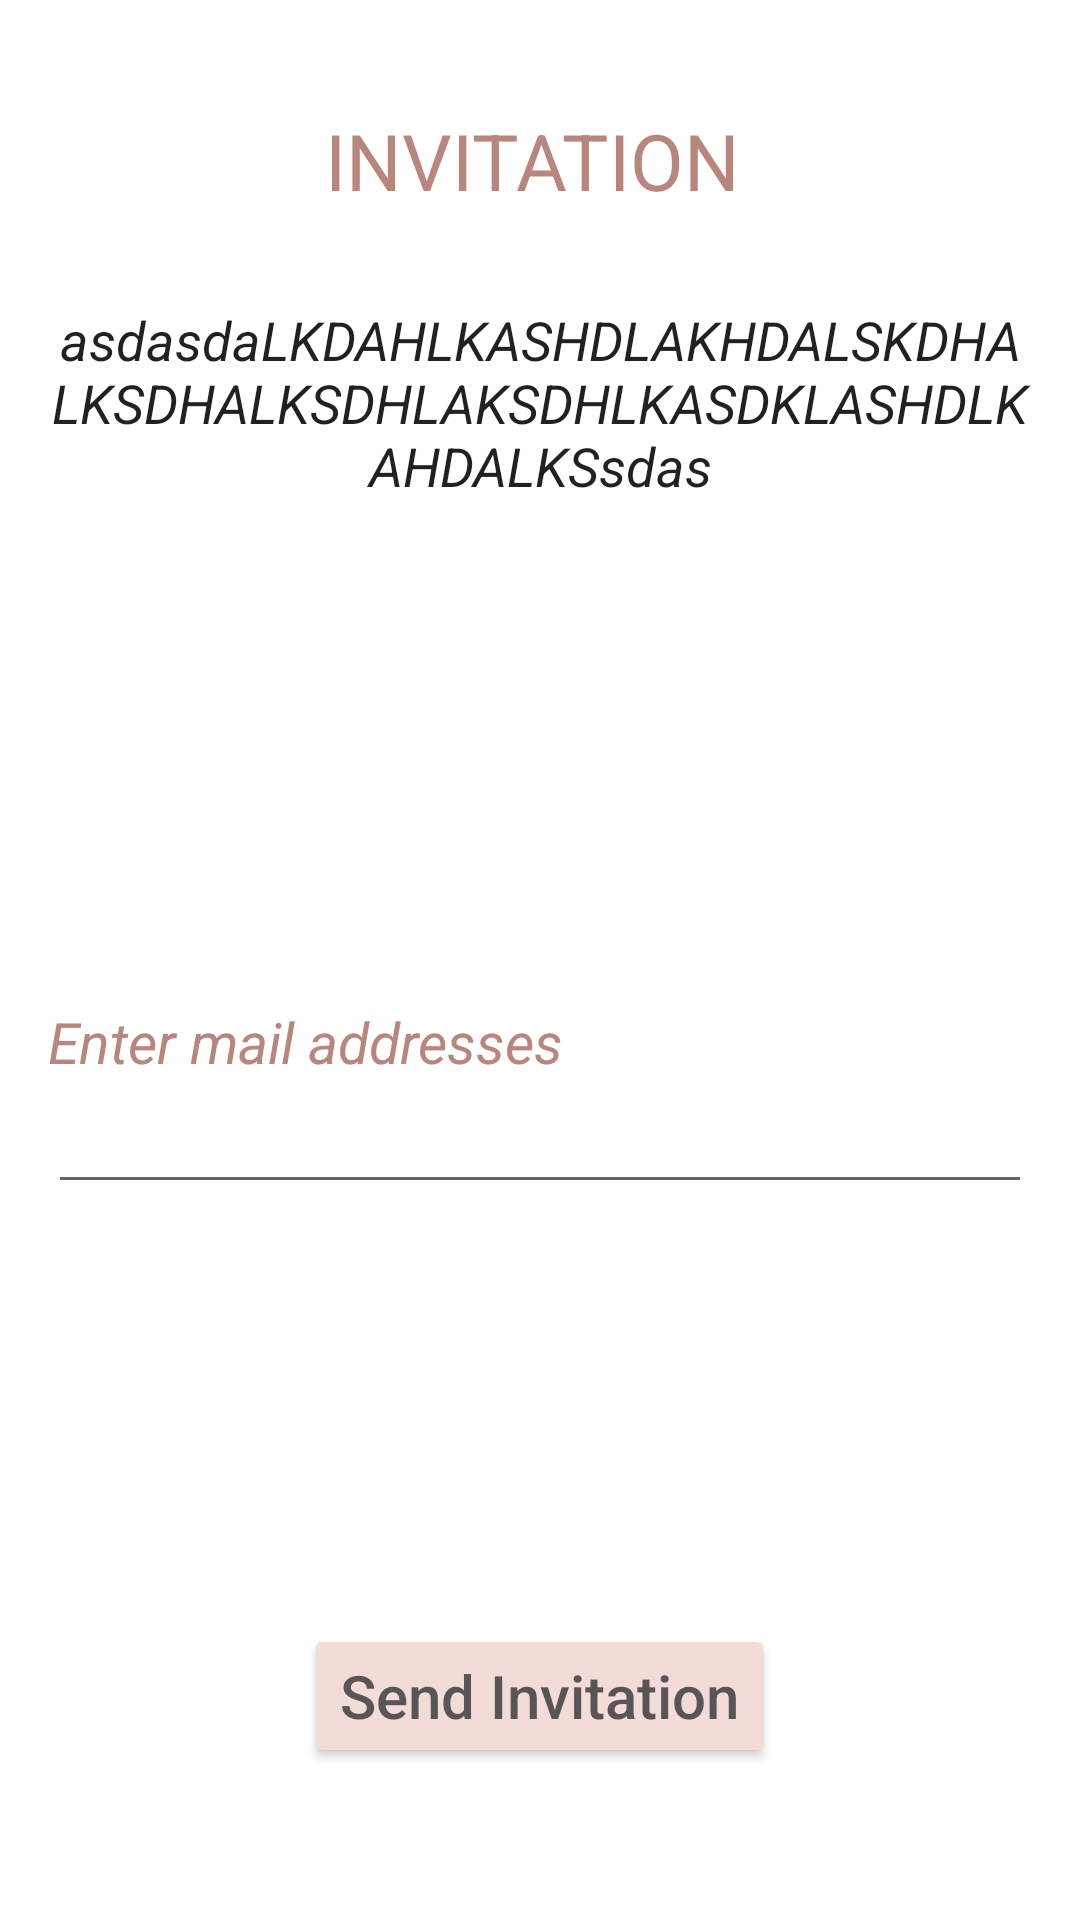

Android layout source for this screen:
<!-- AndroidManifest.xml: application theme Theme.WeddingApp -->
<!-- res/layout/activity_send_invitation.xml -->
<?xml version="1.0" encoding="utf-8"?>
<LinearLayout xmlns:android="http://schemas.android.com/apk/res/android"
    xmlns:app="http://schemas.android.com/apk/res-auto"
    xmlns:tools="http://schemas.android.com/tools"
    android:layout_width="match_parent"
    android:layout_height="match_parent"
    android:orientation="vertical"
    android:padding="16dp"
    tools:context=".SendInvitation"
    android:background="@drawable/deneme1"
    >

    <TextView
        android:layout_width="wrap_content"
        android:layout_height="wrap_content"
        android:text="INVITATION"
        android:textColor="#B8867D"
        android:gravity="center"
        android:layout_gravity="center"
        android:textSize="26sp"
        android:paddingRight="5dp"
        android:layout_marginTop="20dp"
        android:layout_marginBottom="20dp"
        >

    </TextView>



    <EditText
        android:id="@+id/edit_text_message"
        android:layout_width="match_parent"
        android:layout_height="wrap_content"
        android:gravity="center|top"
        android:lines="10"
        android:textStyle="italic"
        android:text="asdasdaLKDAHLKASHDLAKHDALSKDHALKSDHALKSDHLAKSDHLKASDKLASHDLKAHDALKSsdas"
        android:layout_marginTop="10dp"
        android:background="@null">

    </EditText>


    <TextView
        android:id="@+id/tv1"
        android:layout_width="wrap_content"
        android:layout_height="wrap_content"
        android:text="Enter mail addresses"
        android:textColor="#B8867D"
        android:textStyle="italic"
        android:textSize="19sp"
        android:layout_marginTop="20dp"
        />

    <EditText
        android:id="@+id/edit_text_to"
        android:layout_width="match_parent"
        android:layout_height="wrap_content"
        android:inputType="textEmailAddress"
        />


    <Button
        android:id="@+id/button_send"
        android:layout_width="wrap_content"
        android:layout_height="wrap_content"
        android:text="Send Invitation"
        android:layout_gravity="center"
        android:textAllCaps="false"
        android:backgroundTint="#F3DCD8"
        android:layout_marginTop="140dp"

        android:textSize="20sp"
        android:textColor="#575555"/>


</LinearLayout>
<!-- resources referenced by this layout -->
<resources>
  <style name="Theme.WeddingApp" parent="Theme.MaterialComponents.DayNight.DarkActionBar">
          
          <item name="colorPrimary">@color/purple_500</item>
          <item name="colorPrimaryVariant">@color/purple_700</item>
          <item name="colorOnPrimary">@color/white</item>
          
          <item name="colorSecondary">@color/teal_200</item>
          <item name="colorSecondaryVariant">@color/teal_700</item>
          <item name="colorOnSecondary">@color/black</item>
          
          <item name="android:statusBarColor">?attr/colorPrimaryVariant</item>
          
  
      </style>
  <!-- not gathered from this repository: default colours our renderer supplied (Android Studio template values) -->
  <color name="purple_500">#FF6200EE</color>
  <color name="purple_700">#FF3700B3</color>
  <color name="teal_200">#FF03DAC5</color>
  <color name="teal_700">#FF018786</color>
  <color name="black">#FF000000</color>
  <color name="white">#FFFFFFFF</color>
</resources>
